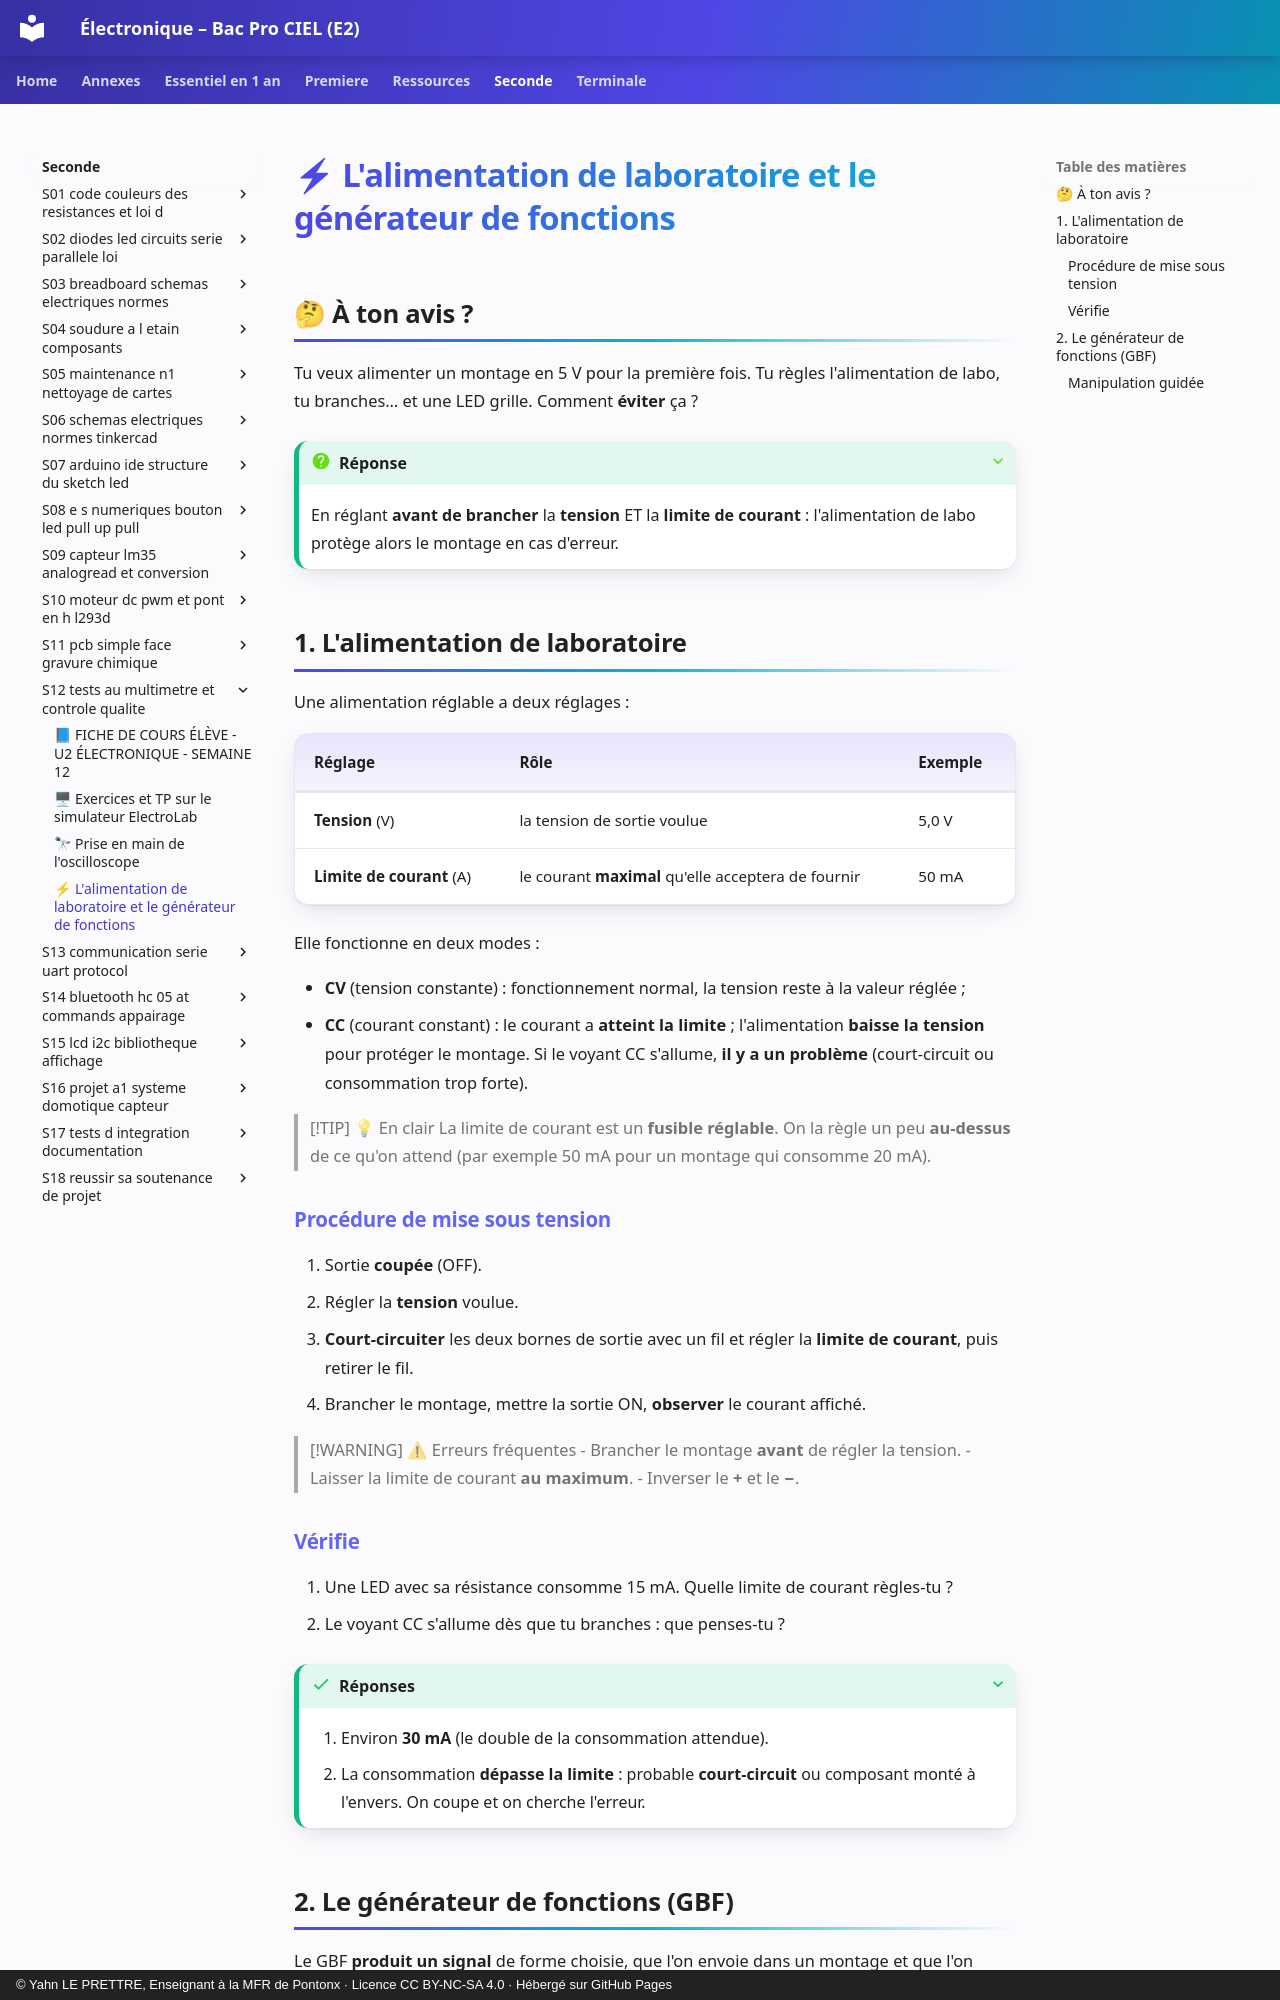

repository: YahnLP/ressources-pedagogiques · page: seconde/S12-tests-au-multimetre-et-controle-qualite/06-alimentation-labo-et-generateur/index.html · generator: mkdocs · copyright: © Yahn LE PRETTRE, Enseignant à la MFR de Pontonx · Licence CC BY-NC-SA 4.0 · Hébergé sur GitHub Pages

# ⚡ L'alimentation de laboratoire et le générateur de fonctions

## 🤔 À ton avis ?

Tu veux alimenter un montage en 5 V pour la première fois. Tu règles l'alimentation de labo, tu branches… et une LED grille. Comment **éviter** ça ?

??? question "Réponse"
    En réglant **avant de brancher** la **tension** ET la **limite de courant** : l'alimentation de labo protège alors le montage en cas d'erreur.

## 1. L'alimentation de laboratoire

Une alimentation réglable a deux réglages :

| Réglage | Rôle | Exemple |
|---|---|---|
| **Tension** (V) | la tension de sortie voulue | 5,0 V |
| **Limite de courant** (A) | le courant **maximal** qu'elle acceptera de fournir | 50 mA |

Elle fonctionne en deux modes :

- **CV** (tension constante) : fonctionnement normal, la tension reste à la valeur réglée ;
- **CC** (courant constant) : le courant a **atteint la limite** ; l'alimentation **baisse la tension** pour protéger le montage. Si le voyant CC s'allume, **il y a un problème** (court-circuit ou consommation trop forte).

> [!TIP] 💡 En clair
> La limite de courant est un **fusible réglable**. On la règle un peu **au-dessus** de ce qu'on attend (par exemple 50 mA pour un montage qui consomme 20 mA).

### Procédure de mise sous tension

1. Sortie **coupée** (OFF).
2. Régler la **tension** voulue.
3. **Court-circuiter** les deux bornes de sortie avec un fil et régler la **limite de courant**, puis retirer le fil.
4. Brancher le montage, mettre la sortie ON, **observer** le courant affiché.

> [!WARNING] ⚠ Erreurs fréquentes
> - Brancher le montage **avant** de régler la tension.
> - Laisser la limite de courant **au maximum**.
> - Inverser le **+** et le **−**.

### Vérifie

1. Une LED avec sa résistance consomme 15 mA. Quelle limite de courant règles-tu ?
2. Le voyant CC s'allume dès que tu branches : que penses-tu ?

??? success "Réponses"

    1. Environ **30 mA** (le double de la consommation attendue).
    2. La consommation **dépasse la limite** : probable **court-circuit** ou composant monté à l'envers. On coupe et on cherche l'erreur.
